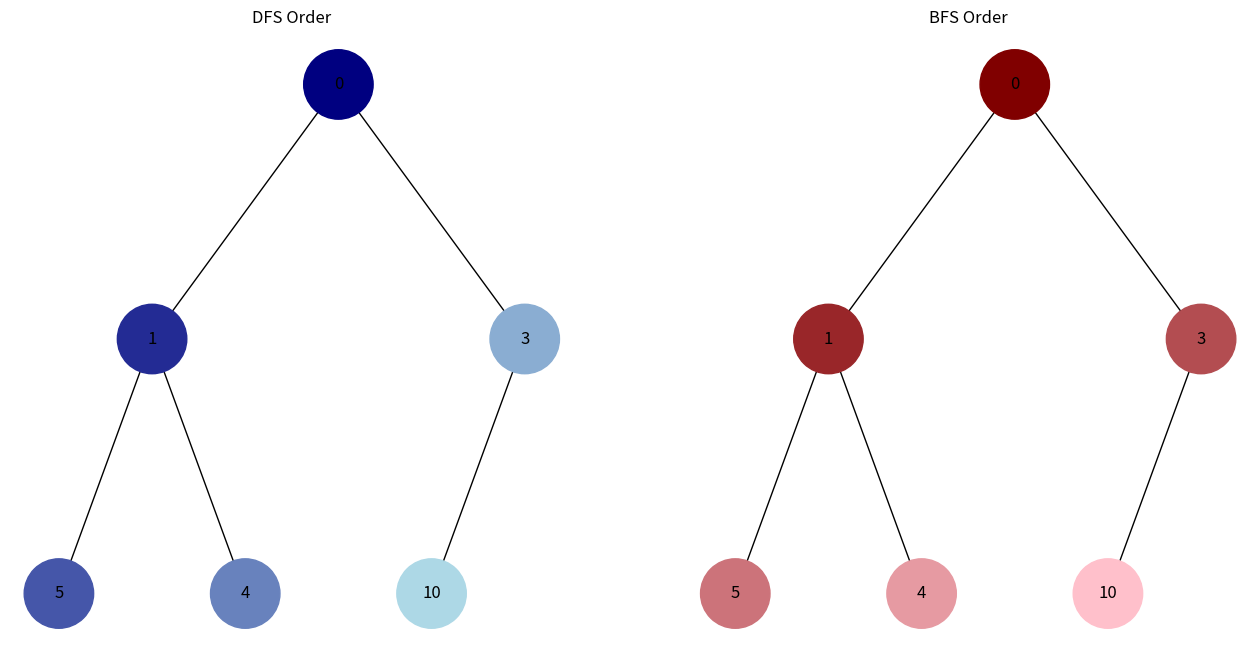

This figure's Python source:
import uuid
import networkx as nx
import matplotlib.pyplot as plt
import heapq

class Node:
    def __init__(self, key, color="skyblue"):
        self.left = None
        self.right = None
        self.val = key
        self.color = color
        self.id = str(uuid.uuid4())

def add_edges(graph, node, pos, x=0, y=0, layer=1):
    if node is not None:
        graph.add_node(node.id, color=node.color, label=node.val)
        if node.left:
            graph.add_edge(node.id, node.left.id)
            l = x - 1 / 2 ** layer
            pos[node.left.id] = (l, y - 1)
            l = add_edges(graph, node.left, pos, x=l, y=y - 1, layer=layer + 1)
        if node.right:
            graph.add_edge(node.id, node.right.id)
            r = x + 1 / 2 ** layer
            pos[node.right.id] = (r, y - 1)
            r = add_edges(graph, node.right, pos, x=r, y=y - 1, layer=layer + 1)
    return graph

def draw_tree(tree_root, color_map=None, ax=None):
    tree = nx.DiGraph()
    pos = {tree_root.id: (0, 0)}
    tree = add_edges(tree, tree_root, pos)

    colors = [node[1]['color'] for node in tree.nodes(data=True)]
    if color_map:
        for node in tree.nodes(data=True):
            node_id = node[0]
            if node_id in color_map:
                colors[list(tree.nodes).index(node_id)] = color_map[node_id]
    
    labels = {node[0]: node[1]['label'] for node in tree.nodes(data=True)}

    if ax is None:
        plt.figure(figsize=(8, 5))
        nx.draw(tree, pos=pos, labels=labels, arrows=False, node_size=2500, node_color=colors)
        plt.show()
    else:
        nx.draw(tree, pos=pos, labels=labels, arrows=False, node_size=2500, node_color=colors, ax=ax)

def build_min_heap(arr):
    heapq.heapify(arr)
    return build_heap(arr)

def build_heap(arr):
    if not arr:
        return None

    nodes = [Node(val) for val in arr]
    n = len(nodes)

    for i in range(n // 2):
        if 2 * i + 1 < n:
            nodes[i].left = nodes[2 * i + 1]
        if 2 * i + 2 < n:
            nodes[i].right = nodes[2 * i + 2]

    return nodes[0]

def hex_color_gradient(start_color, end_color, steps):
    start_color = int(start_color.lstrip('#'), 16)
    end_color = int(end_color.lstrip('#'), 16)
    start_r = (start_color >> 16) & 255
    start_g = (start_color >> 8) & 255
    start_b = start_color & 255
    end_r = (end_color >> 16) & 255
    end_g = (end_color >> 8) & 255
    end_b = end_color & 255

    color_list = []
    for step in range(steps):
        r = round(start_r + (step * (end_r - start_r) / (steps - 1)))
        g = round(start_g + (step * (end_g - start_g) / (steps - 1)))
        b = round(start_b + (step * (end_b - start_b) / (steps - 1)))
        color_list.append(f'#{r:02X}{g:02X}{b:02X}')
    return color_list

def dfs(node, visited=None, order=None):
    if visited is None:
        visited = set()
    if order is None:
        order = []

    if node:
        visited.add(node)
        order.append(node)
        dfs(node.left, visited, order)
        dfs(node.right, visited, order)

    return order

def bfs(root):
    visited = set()
    order = []
    queue = [root]

    while queue:
        node = queue.pop(0)
        if node and node not in visited:
            visited.add(node)
            order.append(node)
            queue.append(node.left)
            queue.append(node.right)

    return order

def visualize_traversals(tree_root, dfs_order, bfs_order):
    fig, axes = plt.subplots(1, 2, figsize=(16, 8))

    # Visualize DFS
    dfs_color_map = {}
    dfs_colors = hex_color_gradient("#000080", "#ADD8E6", len(dfs_order))
    for i, node in enumerate(dfs_order):
        dfs_color_map[node.id] = dfs_colors[i]
    draw_tree(tree_root, dfs_color_map, ax=axes[0])
    axes[0].set_title("DFS Order")

    # Visualize BFS
    bfs_color_map = {}
    bfs_colors = hex_color_gradient("#800000", "#FFC0CB", len(bfs_order))
    for i, node in enumerate(bfs_order):
        bfs_color_map[node.id] = bfs_colors[i]
    draw_tree(tree_root, bfs_color_map, ax=axes[1])
    axes[1].set_title("BFS Order")

    plt.show()

if __name__ == "__main__":
    # Введення масиву для побудови бінарної купи
    heap_array = [10, 1, 3, 5, 4, 0]

    # Створення мін-купу
    min_heap_root = build_min_heap(heap_array)

    # Обхід в глибину (DFS)
    dfs_order = dfs(min_heap_root)
    print("DFS Order:", [node.val for node in dfs_order])

    # Обхід в ширину (BFS)
    bfs_order = bfs(min_heap_root)
    print("BFS Order:", [node.val for node in bfs_order])

    # Візуалізація обходів
    visualize_traversals(min_heap_root, dfs_order, bfs_order)
